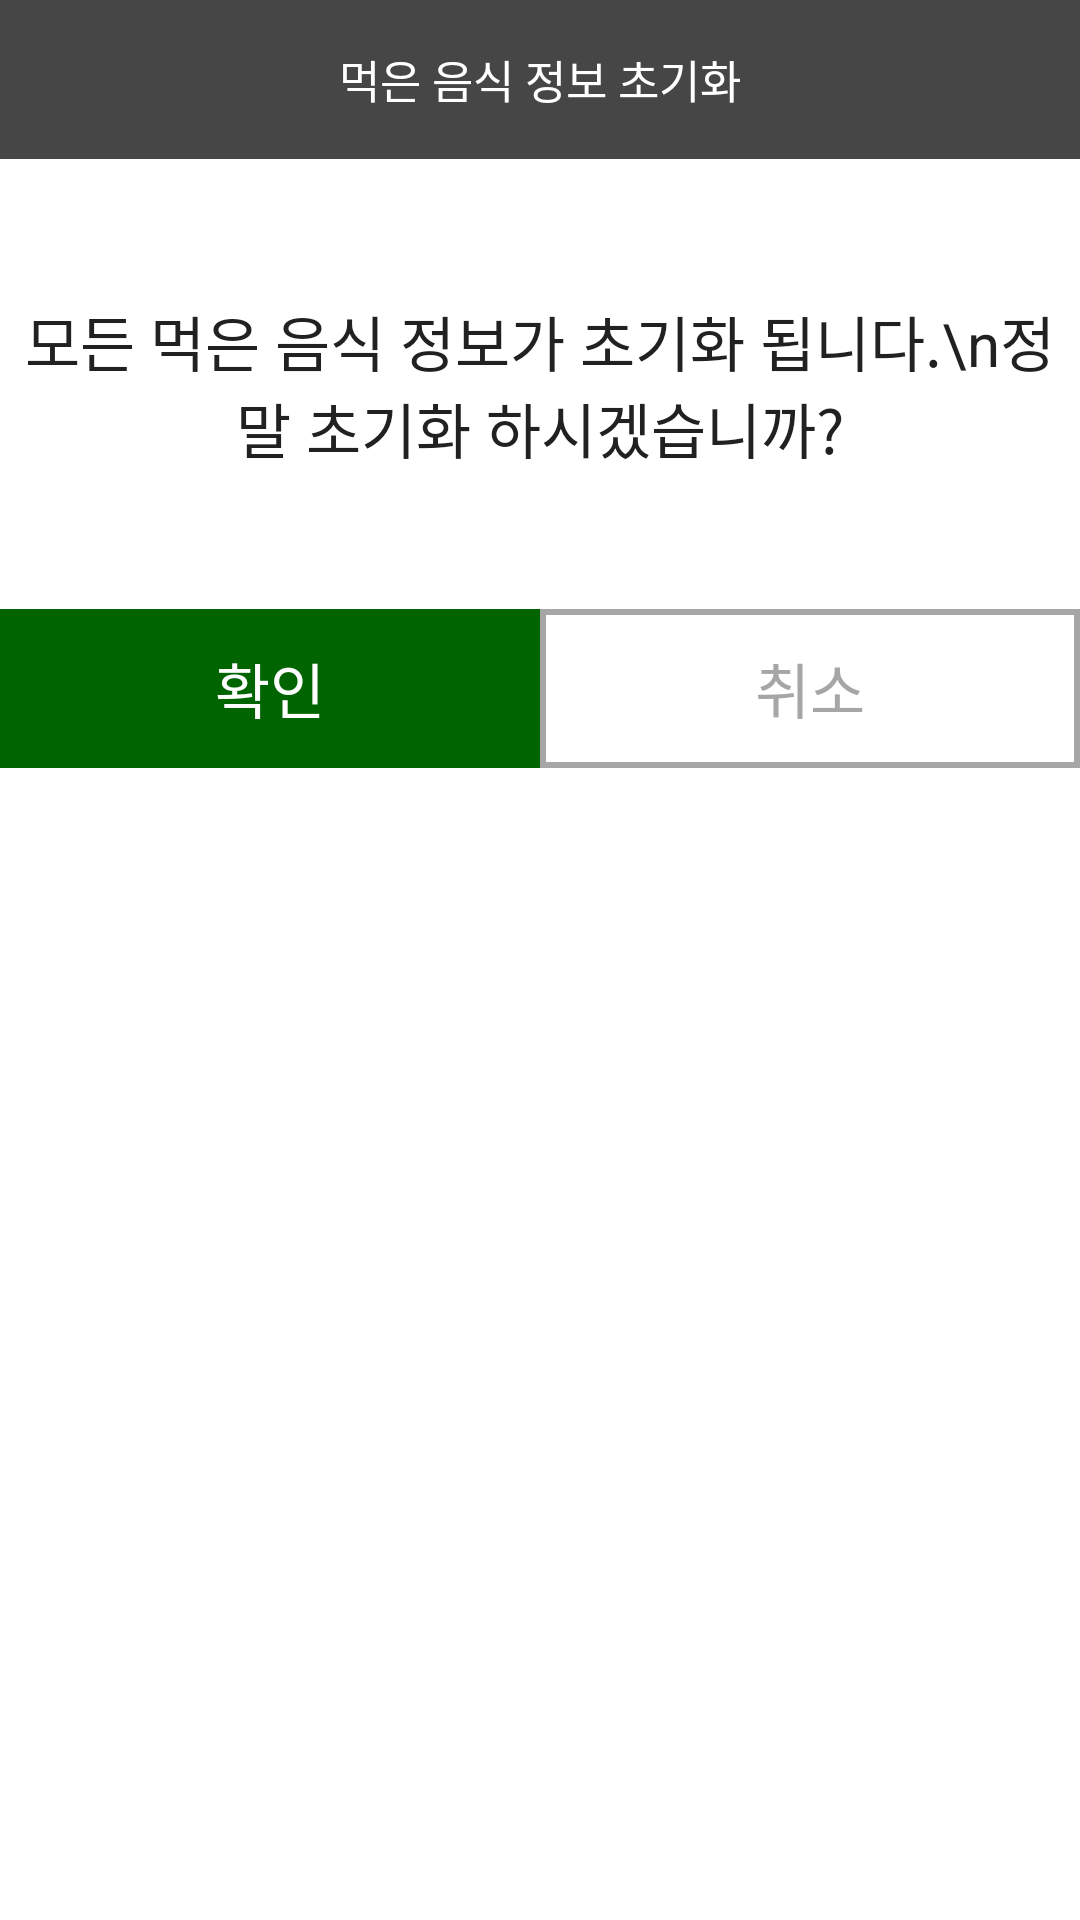

This screen was rendered from an Android layout file. Write that file and the resources it references.
<!-- AndroidManifest.xml: activity theme DialogTheme -->
<!-- res/layout/activity_popup_check_reset_eat_food.xml -->
<?xml version="1.0" encoding="utf-8"?>
<LinearLayout xmlns:android="http://schemas.android.com/apk/res/android"
    xmlns:tools="http://schemas.android.com/tools"
    android:orientation="vertical"
    android:layout_width="match_parent"
    android:layout_height="match_parent"
    android:layout_gravity="center"
    tools:context="Activity.PopupActivity.PopupCheckResetEatFoodActivity">
    <LinearLayout
        android:orientation="horizontal"
        android:layout_width="match_parent"
        android:layout_height="wrap_content">

        <TextView
            android:id="@+id/popup_Check_Reset_Eat_Food_Title"
            android:layout_width="match_parent"
            android:layout_height="53dp"
            android:background="@drawable/textview_style2"
            android:gravity="center"
            android:text="먹은 음식 정보 초기화"
            android:textColor="#ffffff"
            android:textSize="15sp"></TextView>
    </LinearLayout>

    <LinearLayout
        android:layout_width="match_parent"
        android:layout_height="150dp"
        android:gravity="center"
        android:orientation="horizontal">

        <TextView
            android:layout_width="match_parent"
            android:layout_height="match_parent"
            android:gravity="center"
            android:text="모든 먹은 음식 정보가 초기화 됩니다.\n정말 초기화 하시겠습니까?"
            android:textSize="20sp"></TextView>
    </LinearLayout>

    <LinearLayout
        android:orientation="horizontal"
        android:gravity="center"
        android:layout_width="match_parent"
        android:layout_height="wrap_content"
        android:weightSum="2">

        <androidx.appcompat.widget.AppCompatButton
            android:id="@+id/reset_Eat_Food_btn"
            android:layout_width="match_parent"
            android:layout_height="53dp"
            android:layout_weight="1"
            android:background="@drawable/button_style4"
            android:gravity="center"
            android:text="확인"
            android:textColor="@color/MyNuWhite"
            android:textSize="20sp"></androidx.appcompat.widget.AppCompatButton>

        <androidx.appcompat.widget.AppCompatButton
            android:id="@+id/cancle_Reset_Eat_Food_btn"
            android:layout_width="match_parent"
            android:layout_height="53dp"
            android:layout_weight="1"
            android:background="@drawable/button_style3"
            android:gravity="center"
            android:text="취소"
            android:textColor="@color/MyNuMediumGray"
            android:textSize="20sp"></androidx.appcompat.widget.AppCompatButton>
    </LinearLayout>
</LinearLayout>
<!-- resources referenced by this layout -->
<resources>
  <color name="MyNuMediumGray">#A6A6A6</color>
  <color name="MyNuWhite">#FFFFFFFF</color>
  <!-- drawable button_style3 (drawable) -->
  <?xml version="1.0" encoding="utf-8"?>
  <shape xmlns:android="http://schemas.android.com/apk/res/android" android:shape="rectangle" >
      <solid android:color="@null" />
  
      <stroke android:width="2dp" android:color="@color/MyNuMediumGray" />
  </shape>
  <!-- drawable button_style4 (drawable) -->
  <?xml version="1.0" encoding="utf-8"?>
  <shape xmlns:android="http://schemas.android.com/apk/res/android" android:shape="rectangle" >
      <solid android:color="#006400" />
  </shape>
  <!-- drawable textview_style2 (drawable) -->
  <?xml version="1.0" encoding="utf-8"?>
  <selector xmlns:android="http://schemas.android.com/apk/res/android">
  <item>
      <shape>
          <solid android:color="@color/MyNuGray"></solid>
      </shape>
  </item>
  </selector>
  <style name="DialogTheme" parent="Theme.MaterialComponents.Light.Dialog">
          <item name="colorPrimary">@color/MyNuMediumGray</item>
          <item name="colorPrimaryDark">@color/MyNuMediumGray</item>
          <item name="android:windowBackground">@color/MyNuWhite </item>
          <item name="android:textColor">@color/MyNuBlack</item>
          <item name="android:textColorPrimary">@color/MyNuBlack</item>
          <item name="android:textColorHint">@color/MyNuMediumGray</item>
          <item name="windowActionBar">false</item>
          <item name="windowNoTitle">true</item>
      </style>
  <color name="MyNuGray">#464646</color>
  <color name="MyNuBlack">#212121</color>
</resources>
